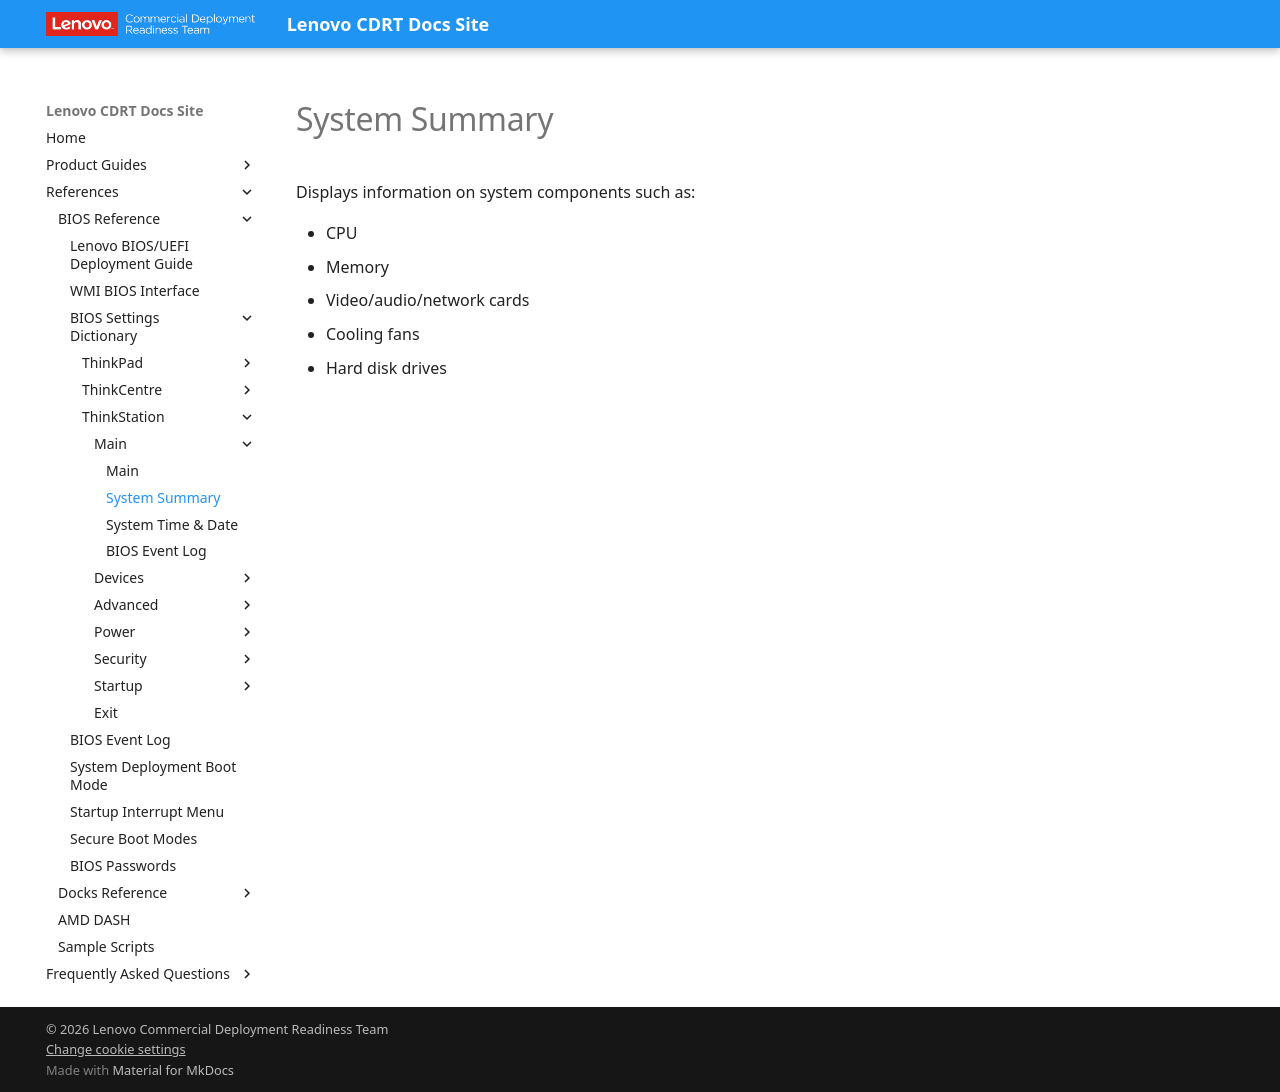

repository: CDRT/mk_docs · page: ref/bios/settings/thinkstation/systemsummary/index.html · generator: mkdocs

# System Summary

Displays information on system components such as:

- CPU
- Memory
- Video/audio/network cards
- Cooling fans
- Hard disk drives
